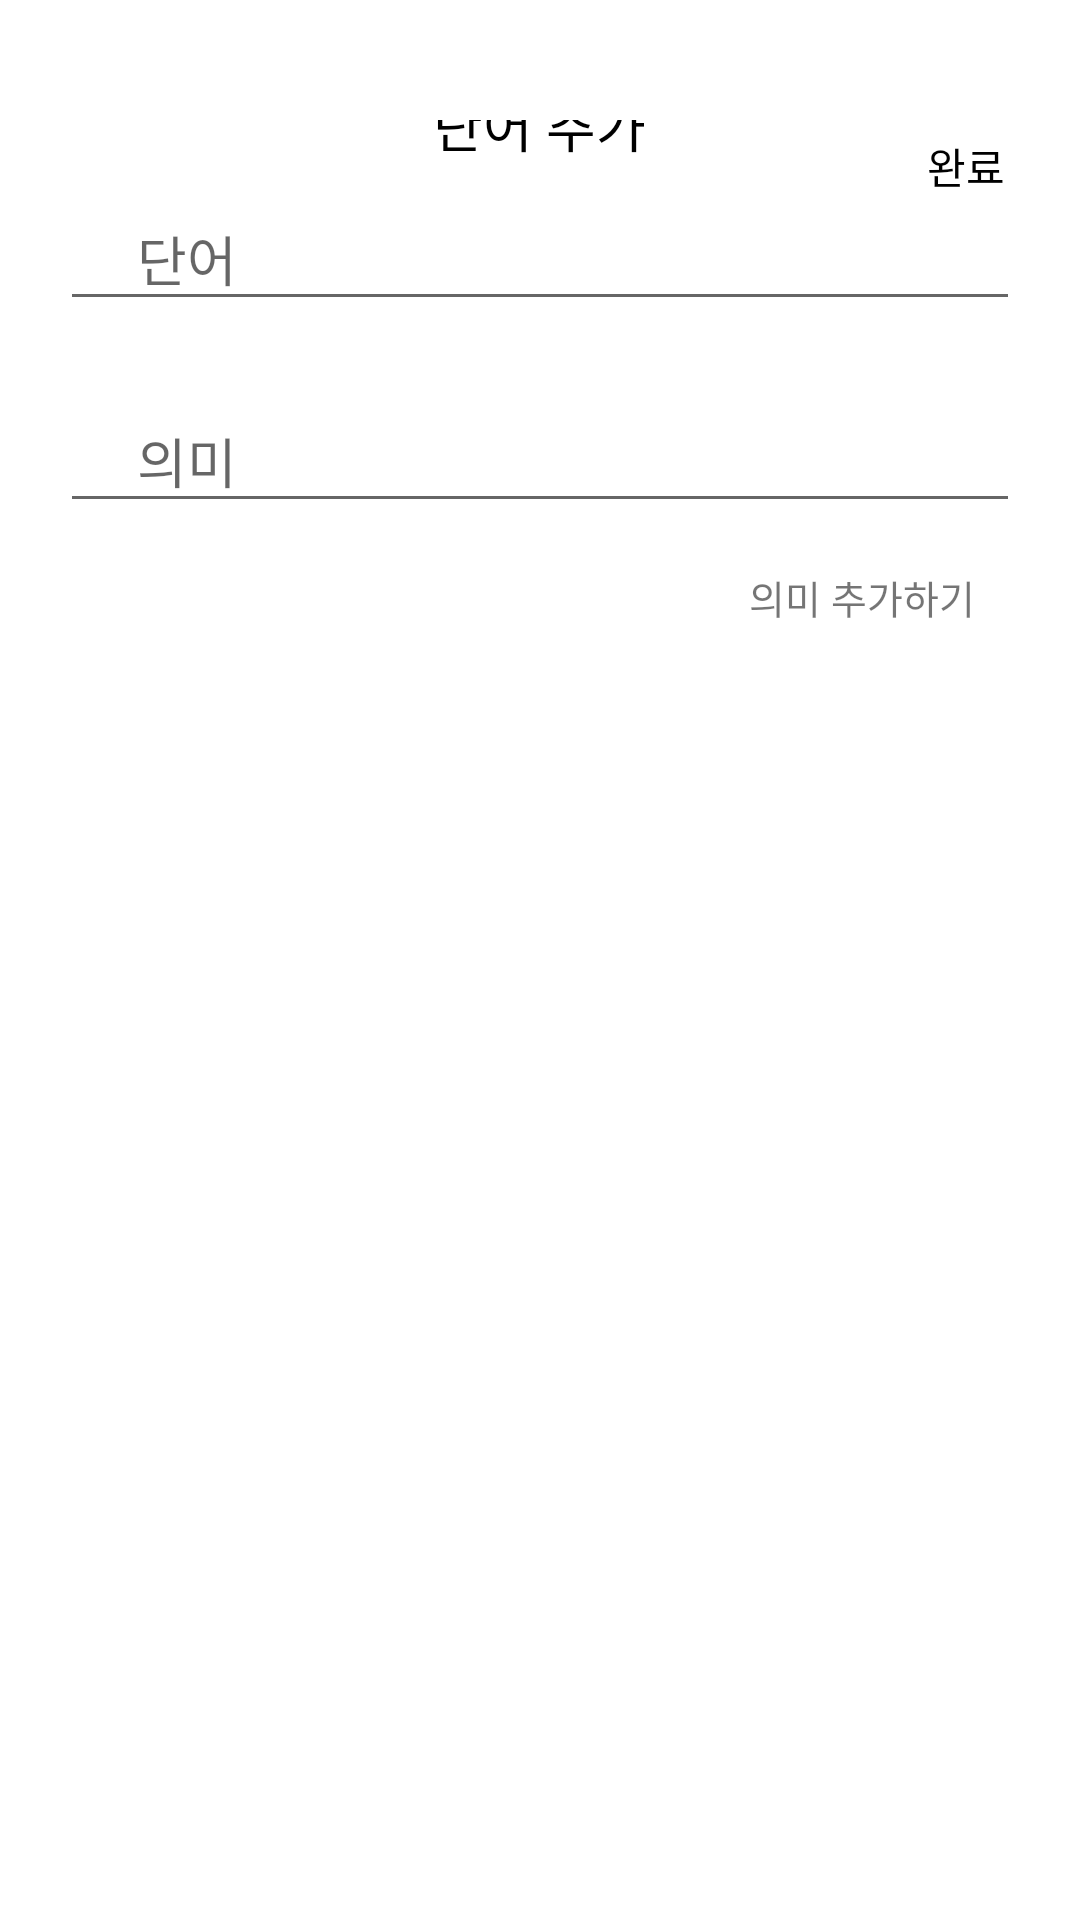

Produce the Android XML layout that renders to this screen, including the resource entries it uses.
<!-- AndroidManifest.xml: application theme Theme.AppCompat.Light.NoActionBar -->
<!-- res/layout/activity_word_add.xml -->
<RelativeLayout xmlns:android="http://schemas.android.com/apk/res/android"
    android:layout_width="match_parent"
    android:layout_height="match_parent"
    xmlns:app="http://schemas.android.com/apk/res-auto"
    android:orientation="vertical"
    android:paddingTop="40dp"
    android:background="@color/white"
    android:paddingHorizontal="20dp">

    
    
    
    
    
    
    
    

    <TextView
        android:id="@+id/title_text"
        android:layout_width="wrap_content"
        android:layout_height="wrap_content"
        android:layout_centerHorizontal="true"
        android:text="단어 추가"
        android:textSize="18dp"
        android:layout_marginTop="-12dp"
        android:fontFamily="@font/notosanscjkkr_bold"
        android:textColor="@color/bold_text"/>

    <TextView
        android:id="@+id/finish_btn"
        android:layout_width="wrap_content"
        android:layout_height="wrap_content"
        android:fontFamily="@font/notosanscjkkr_regular"
        android:layout_alignParentEnd="true"
        android:textColor="@color/side_text"
        android:textSize="14dp"
        android:layout_margin="5dp"
        android:text="완료" />


    <LinearLayout
        android:id="@+id/word_box"
        android:layout_width="match_parent"
        android:layout_height="wrap_content"
        android:layout_below="@id/title_text"
        android:orientation="vertical">

        <com.google.android.material.textfield.TextInputLayout
            android:id="@+id/main_textInputLayout_ID"
            android:layout_width="match_parent"
            android:layout_height="wrap_content"
            android:theme="@style/EditTextThemeOverlay"
            >
            <EditText
                android:id="@+id/english_word_add_edit"
                android:layout_width="match_parent"
                android:layout_height="wrap_content"
                android:inputType="text"
                android:fontFamily="@font/notosanscjkkr_regular"
                android:hint="     단어"
                android:layout_gravity="center"/>

        </com.google.android.material.textfield.TextInputLayout>

        <com.google.android.material.textfield.TextInputLayout
            android:layout_width="match_parent"
            android:layout_height="wrap_content"
            android:layout_marginTop="15dp"
            android:theme="@style/EditTextThemeOverlay"
            >
            <EditText
                android:id="@+id/korean_word_add_edit"
                android:layout_width="match_parent"
                android:layout_height="wrap_content"
                android:inputType="text"
                android:fontFamily="@font/notosanscjkkr_regular"
                android:hint="     의미"
                android:layout_gravity="center"/>

        </com.google.android.material.textfield.TextInputLayout>
    </LinearLayout>

        <TextView
            android:id="@+id/korean_word_plus_btn"
            android:layout_width="wrap_content"
            android:layout_height="wrap_content"
            android:src="@drawable/ic_left"
            android:layout_alignParentRight="true"
            android:layout_margin="15dp"
            android:layout_below="@id/word_box"
            android:text="의미 추가하기"
            android:textSize="13dp"
            android:background="@android:color/transparent"
            />


</RelativeLayout>
<!-- resources referenced by this layout -->
<resources>
  <color name="bold_text">#000000</color>
  <color name="side_text">#000000</color>
  <color name="white">#FFFFFFFF</color>
  <!-- drawable ic_left: png bitmap (drawable, 217 bytes) -->
</resources>
